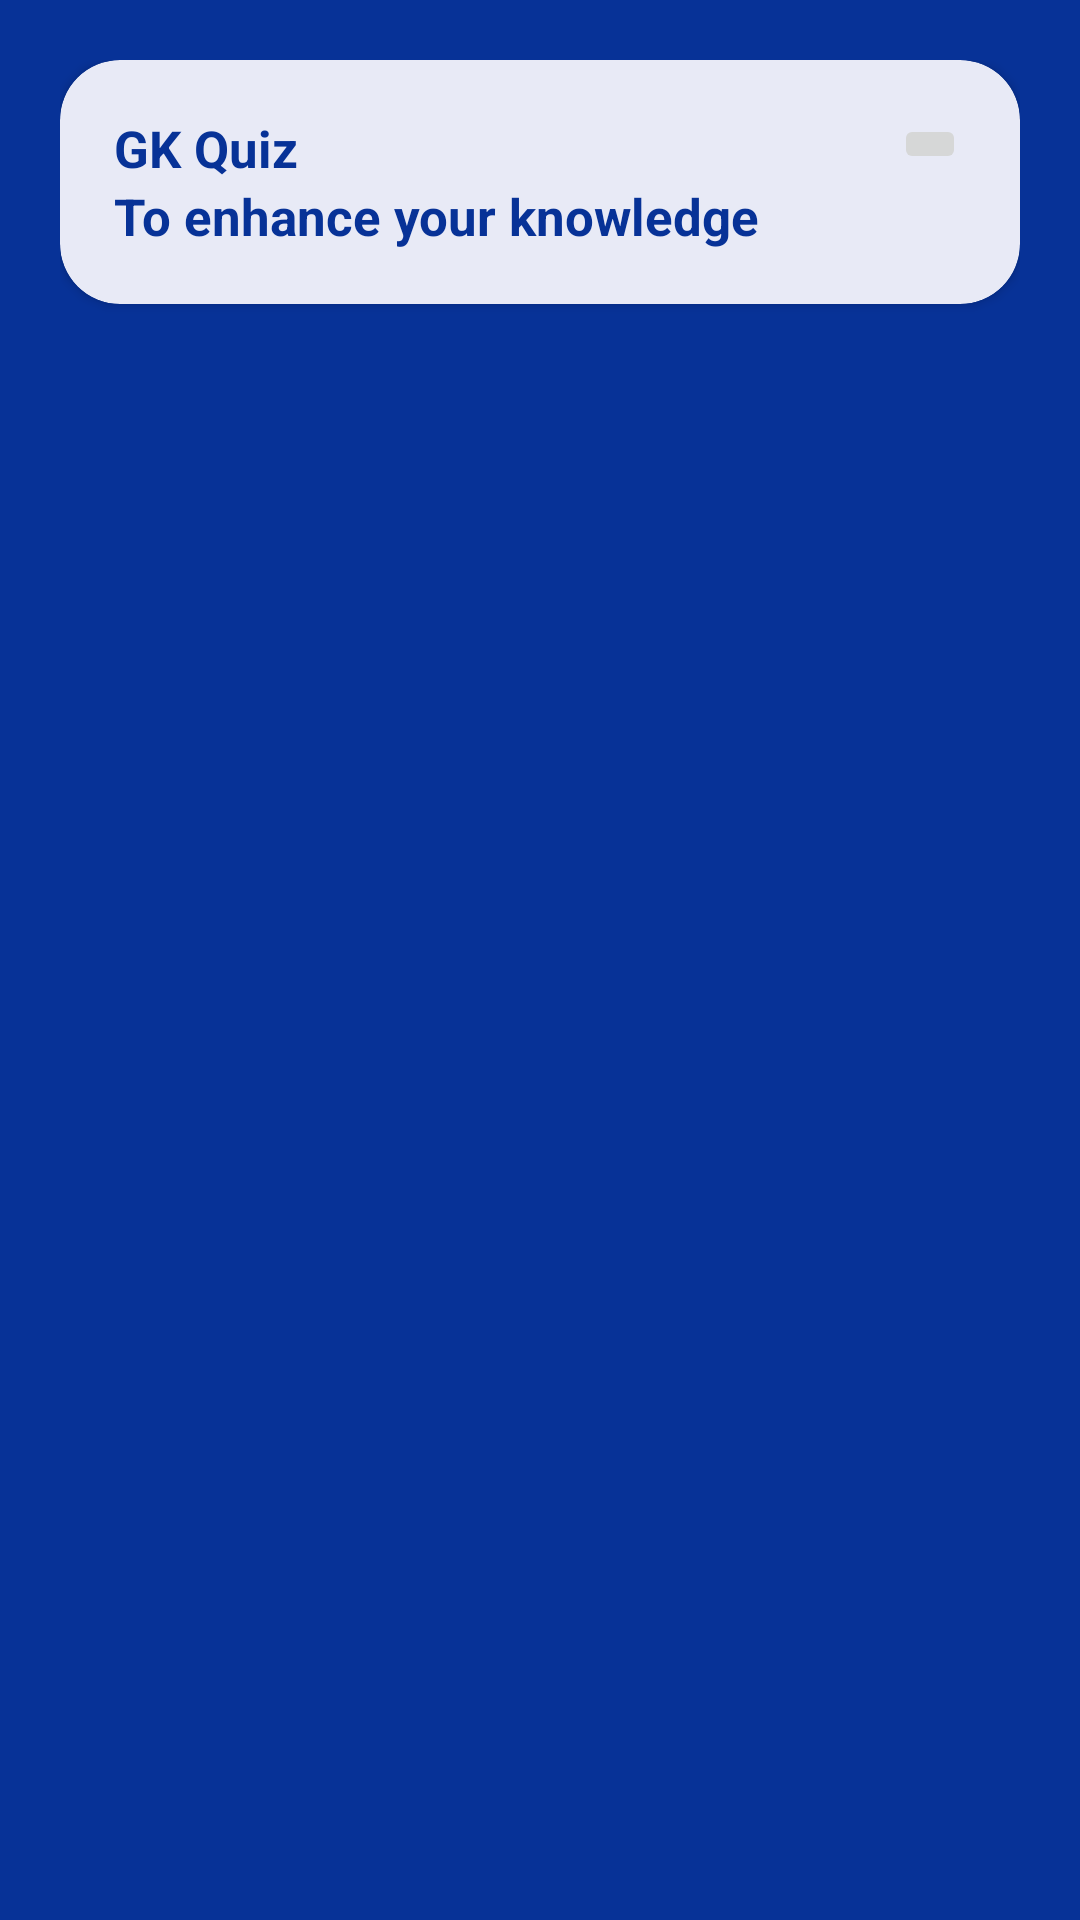

Android layout source for this screen:
<!-- AndroidManifest.xml: application theme Theme.Quiz_App -->
<!-- res/layout/sub_category.xml -->
<?xml version="1.0" encoding="utf-8"?>
<LinearLayout xmlns:android="http://schemas.android.com/apk/res/android"
    android:layout_width="match_parent"
    xmlns:app="http://schemas.android.com/apk/res-auto"
    android:background="@color/blue"
    android:padding="20dp"
    android:orientation="vertical"
    android:layout_height="match_parent">
    '

    <androidx.cardview.widget.CardView
        android:layout_width="match_parent"
        android:layout_height="wrap_content"

        app:cardCornerRadius="20dp"
        app:cardBackgroundColor="@color/light_blue"
        >



        <LinearLayout
            android:layout_width="match_parent"
            android:layout_height="wrap_content"
            android:layout_margin="10dp"
            android:padding="8dp"
            android:orientation="vertical"
            >



            <LinearLayout
                android:layout_width="match_parent"
                android:layout_height="wrap_content"
                android:orientation="horizontal">


                <TextView
                    android:id="@+id/titleQuiz"
                    android:layout_width="wrap_content"
                    android:layout_height="wrap_content"
                    android:layout_weight="1"
                    android:text="@string/gk_quiz"
                    android:textSize="17sp"
                    android:textColor="@color/blue"
                    android:textStyle="bold"
                    />

                <ImageButton
                    android:id="@+id/next"
                    android:layout_width="wrap_content"
                    android:layout_height="wrap_content"
                    android:src="@drawable/baseline_navigate_next_24"
                    android:layout_gravity="right"
                    />

            </LinearLayout>

            <TextView
                android:id="@+id/desp"
                android:layout_width="wrap_content"
                android:layout_height="wrap_content"
                android:text="To enhance your knowledge"
                android:textSize="17sp"
                android:textColor="@color/blue"
                android:textStyle="bold"/>




        </LinearLayout>






    </androidx.cardview.widget.CardView>



</LinearLayout>
<!-- resources referenced by this layout -->
<resources>
  <color name="blue">#073297</color>
  <color name="light_blue">#e8eaf6 </color>
  <string name="gk_quiz">GK Quiz</string>
  <style name="Theme.Quiz_App" parent="Theme.MaterialComponents.DayNight.Bridge">
          
          <item name="colorPrimary">@color/blue</item>
          <item name="colorPrimaryVariant">@color/purple_700</item>
          <item name="colorOnPrimary">@color/white</item>
          
          <item name="colorSecondary">@color/teal_200</item>
          <item name="colorSecondaryVariant">@color/teal_700</item>
          <item name="colorOnSecondary">@color/black</item>
          
          <item name="android:statusBarColor">@color/blue</item>
          
      </style>
  <color name="purple_700">#FF3700B3</color>
  <color name="white">#FFFFFFFF</color>
  <color name="teal_200">#FF03DAC5</color>
  <color name="teal_700">#FF018786</color>
  <color name="black">#FF000000</color>
</resources>
